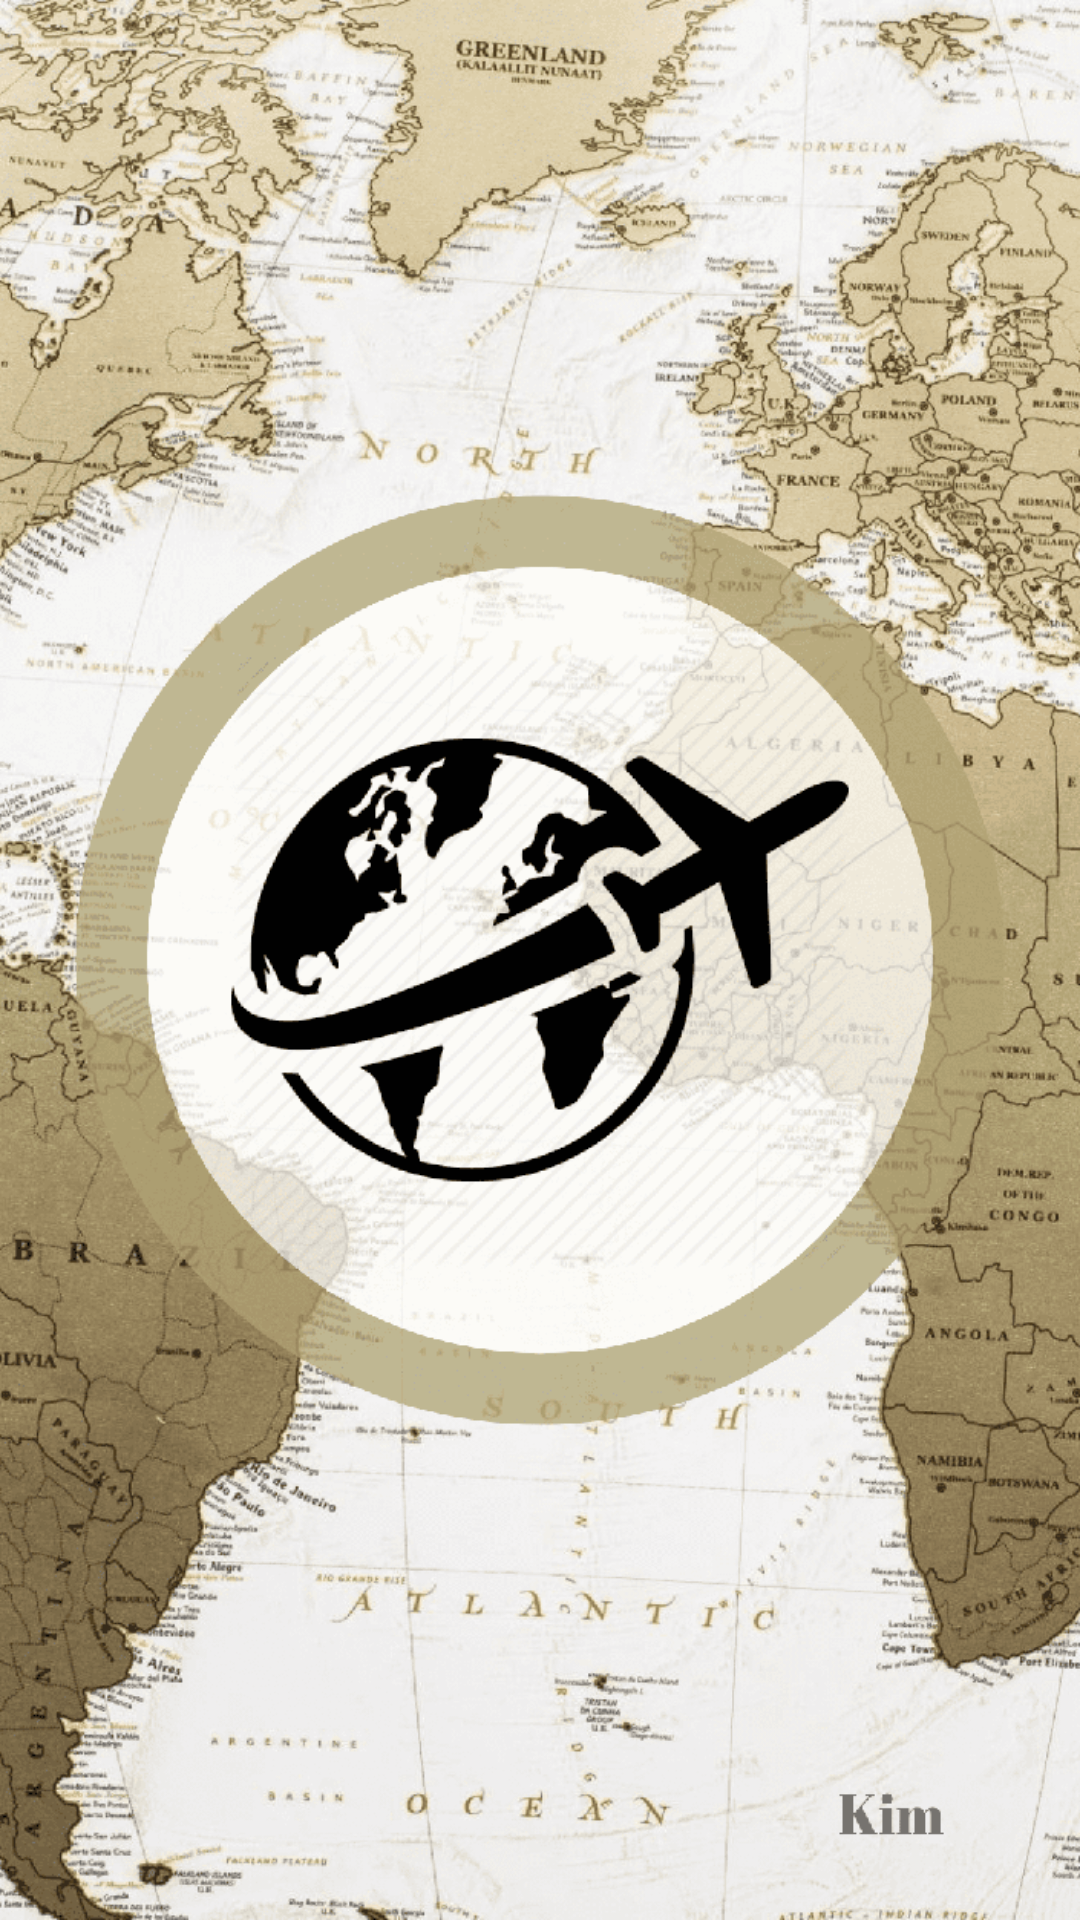

Produce the Android XML layout that renders to this screen, including the resource entries it uses.
<!-- AndroidManifest.xml: activity theme Theme.AppCompat.DayNight.NoActionBar -->
<!-- res/layout/activity_splash.xml -->
<?xml version="1.0" encoding="utf-8"?>
<LinearLayout xmlns:android="http://schemas.android.com/apk/res/android"
    xmlns:tools="http://schemas.android.com/tools"
    android:layout_width="match_parent"
    android:layout_height="match_parent"
    android:background="@drawable/splash"
    android:gravity="center"
    android:orientation="vertical"
    tools:context=".ui.activity.SplashActivity">
</LinearLayout>
<!-- resources referenced by this layout -->
<resources>
  <!-- drawable splash: png bitmap (drawable-hdpi, 94717 bytes) -->
</resources>
